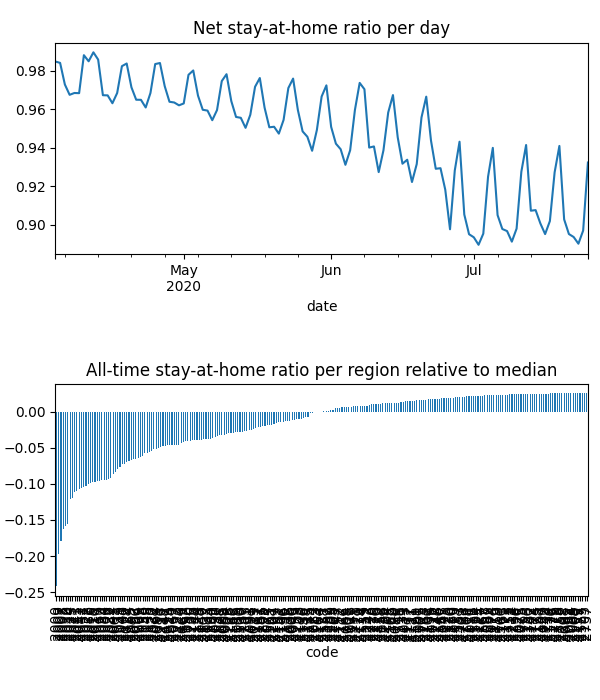

The file beside this chart, header and first rows:
date, code, km, stay, weight, visit
2020-04-04, 2000, 5.5, 0.9347, 0.0001739, 0.06148
2020-04-04, 2006, 2.544, 0.959, 1.3865864781784062e-05, 0.004303
2020-04-04, 2007, 5.629, 0.9336, 4.148980646088788e-05, 0.01927
2020-04-04, 2008, 5.058, 0.9382, 4.577616363184776e-05, 0.01973
2020-04-04, 2009, 5.258, 0.9498, 2.7984625644396423e-05, 0.009112
2020-04-04, 2010, 4.852, 0.9392, 0.0001139, 0.04582
2020-04-04, 2011, 2.813, 0.9484, 2.5718444023688647e-05, 0.008924
2020-04-04, 2015, 2.493, 0.9598, 9.450987404482346e-05, 0.02586
2020-04-04, 2016, 2.42, 0.9564, 4.3402893911395056e-05, 0.01484
2020-04-04, 2017, 2.428, 0.9576, 6.309694944304573e-05, 0.02035
2020-04-04, 2018, 2.471, 0.9752, 4.8617186749482495e-05, 0.01013
2020-04-04, 2019, 2.507, 0.9871, 4.674033674351658e-05, 0.002705
2020-04-04, 2020, 2.789, 0.9738, 5.8493640531591726e-05, 0.009584
2020-04-04, 2021, 2.526, 0.9484, 8.093512154227174e-05, 0.02774
2020-04-04, 2022, 2.598, 0.9356, 3.169348523731713e-05, 0.01375
2020-04-04, 2023, 2.14, 0.9576, 2.4224634596271487e-05, 0.008277
2020-04-04, 2024, 2.71, 0.9371, 3.130291822237796e-05, 0.01347
2020-04-04, 2025, 2.366, 0.9494, 1.4683129583579174e-05, 0.005327
2020-04-04, 2026, 2.674, 0.9434, 6.129268918329074e-05, 0.02273
2020-04-04, 2027, 2.558, 0.9504, 1.9452654888067413e-05, 0.006543
2020-04-04, 2028, 2.045, 0.9582, 7.228984948252265e-06, 0.002439
2020-04-04, 2029, 2.302, 0.9603, 2.9937969081170245e-05, 0.01029
2020-04-04, 2030, 2.214, 0.9782, 1.7491103268711835e-05, 0.003018
2020-04-04, 2031, 2.652, 0.9546, 8.981501671377573e-05, 0.02431
2020-04-04, 2032, 2.374, 0.9786, 2.3449919688478563e-05, 0.00508
2020-04-04, 2033, 2.453, 0.9684, 2.8648515448576726e-05, 0.007553
2020-04-04, 2034, 2.598, 0.9557, 4.4626194634882114e-05, 0.01234
2020-04-04, 2035, 2.233, 0.9814, 6.82120328873106e-05, 0.007783
2020-04-04, 2036, 2.619, 0.9884, 6.141895093892655e-05, 0.003925
2020-04-04, 2037, 2.931, 0.9614, 4.285195372115793e-05, 0.01291
2020-04-04, 2038, 2.244, 0.9732, 2.2909131519949293e-05, 0.004653
2020-04-04, 2039, 2.731, 0.9931, 1.6506139351402153e-05, 0.001682
2020-04-04, 2040, 2.735, 0.9839, 4.824539107673772e-05, 0.005701
2020-04-04, 2041, 4.011, 0.9891, 3.460757766168031e-05, 0.00385
2020-04-04, 2042, 2.294, 0.9524, 4.530861807969111e-05, 0.01498
2020-04-04, 2043, 2.275, 0.9504, 1.8868594904340084e-05, 0.006567
2020-04-04, 2044, 2.928, 0.9665, 4.993800548010228e-05, 0.01228
2020-04-04, 2045, 2.047, 0.9969, 2.293323127448781e-05, 0.001319
2020-04-04, 2046, 2.028, 0.9988, 3.4046561721384344e-05, 0.0005492
2020-04-04, 2047, , 1.0, 8.199721943986218e-06, 0.0
2020-04-04, 2048, 2.507, 0.97, 1.8639574373006502e-05, 0.004877
2020-04-04, 2049, 2.521, 0.9777, 2.9217257341856353e-05, 0.005503
2020-04-04, 2050, 2.213, 0.9555, 1.7472400016312685e-05, 0.005617
2020-04-04, 2052, 2.487, 0.9729, 5.297848752121368e-06, 0.001238
2020-04-04, 2060, 3.046, 0.974, 4.131373610158445e-05, 0.005385
2020-04-04, 2061, 2.951, 0.9785, 8.990389197806882e-06, 0.001
2020-04-04, 2062, 2.844, 0.9753, 2.2642006127748795e-05, 0.004136
2020-04-04, 2063, 2.667, 0.9951, 1.2575171456898684e-05, 0.0004404
2020-04-04, 2064, 2.639, 0.9776, 2.825313731441147e-05, 0.004133
2020-04-04, 2065, 2.78, 0.9769, 5.65279017701385e-05, 0.007326
2020-04-04, 2066, 2.341, 0.9941, 5.6343969393618145e-05, 0.002162
2020-04-04, 2067, 3.018, 0.9796, 4.3775180616846735e-05, 0.00404
2020-04-04, 2068, 2.712, 0.9991, 2.5237730255293846e-05, 0.0001491
2020-04-04, 2069, 3.256, 0.9799, 3.2097581713538865e-05, 0.004771
2020-04-04, 2070, 3.256, 0.9992, 1.8936021564652265e-05, 0.0001137
2020-04-04, 2071, , 1.0, 1.9000403013809334e-05, 0.0
2020-04-04, 2072, , 1.0, 9.544003510181263e-06, 0.0
2020-04-04, 2073, 2.031, 0.9973, 3.1984012275804475e-05, 0.0002607
2020-04-04, 2074, 2.031, 0.9996, 3.19158810965742e-05, 4.137150135399433e-05
2020-04-04, 2075, , 1.0, 2.7398447757858224e-05, 0.0
... 26,483 more rows
